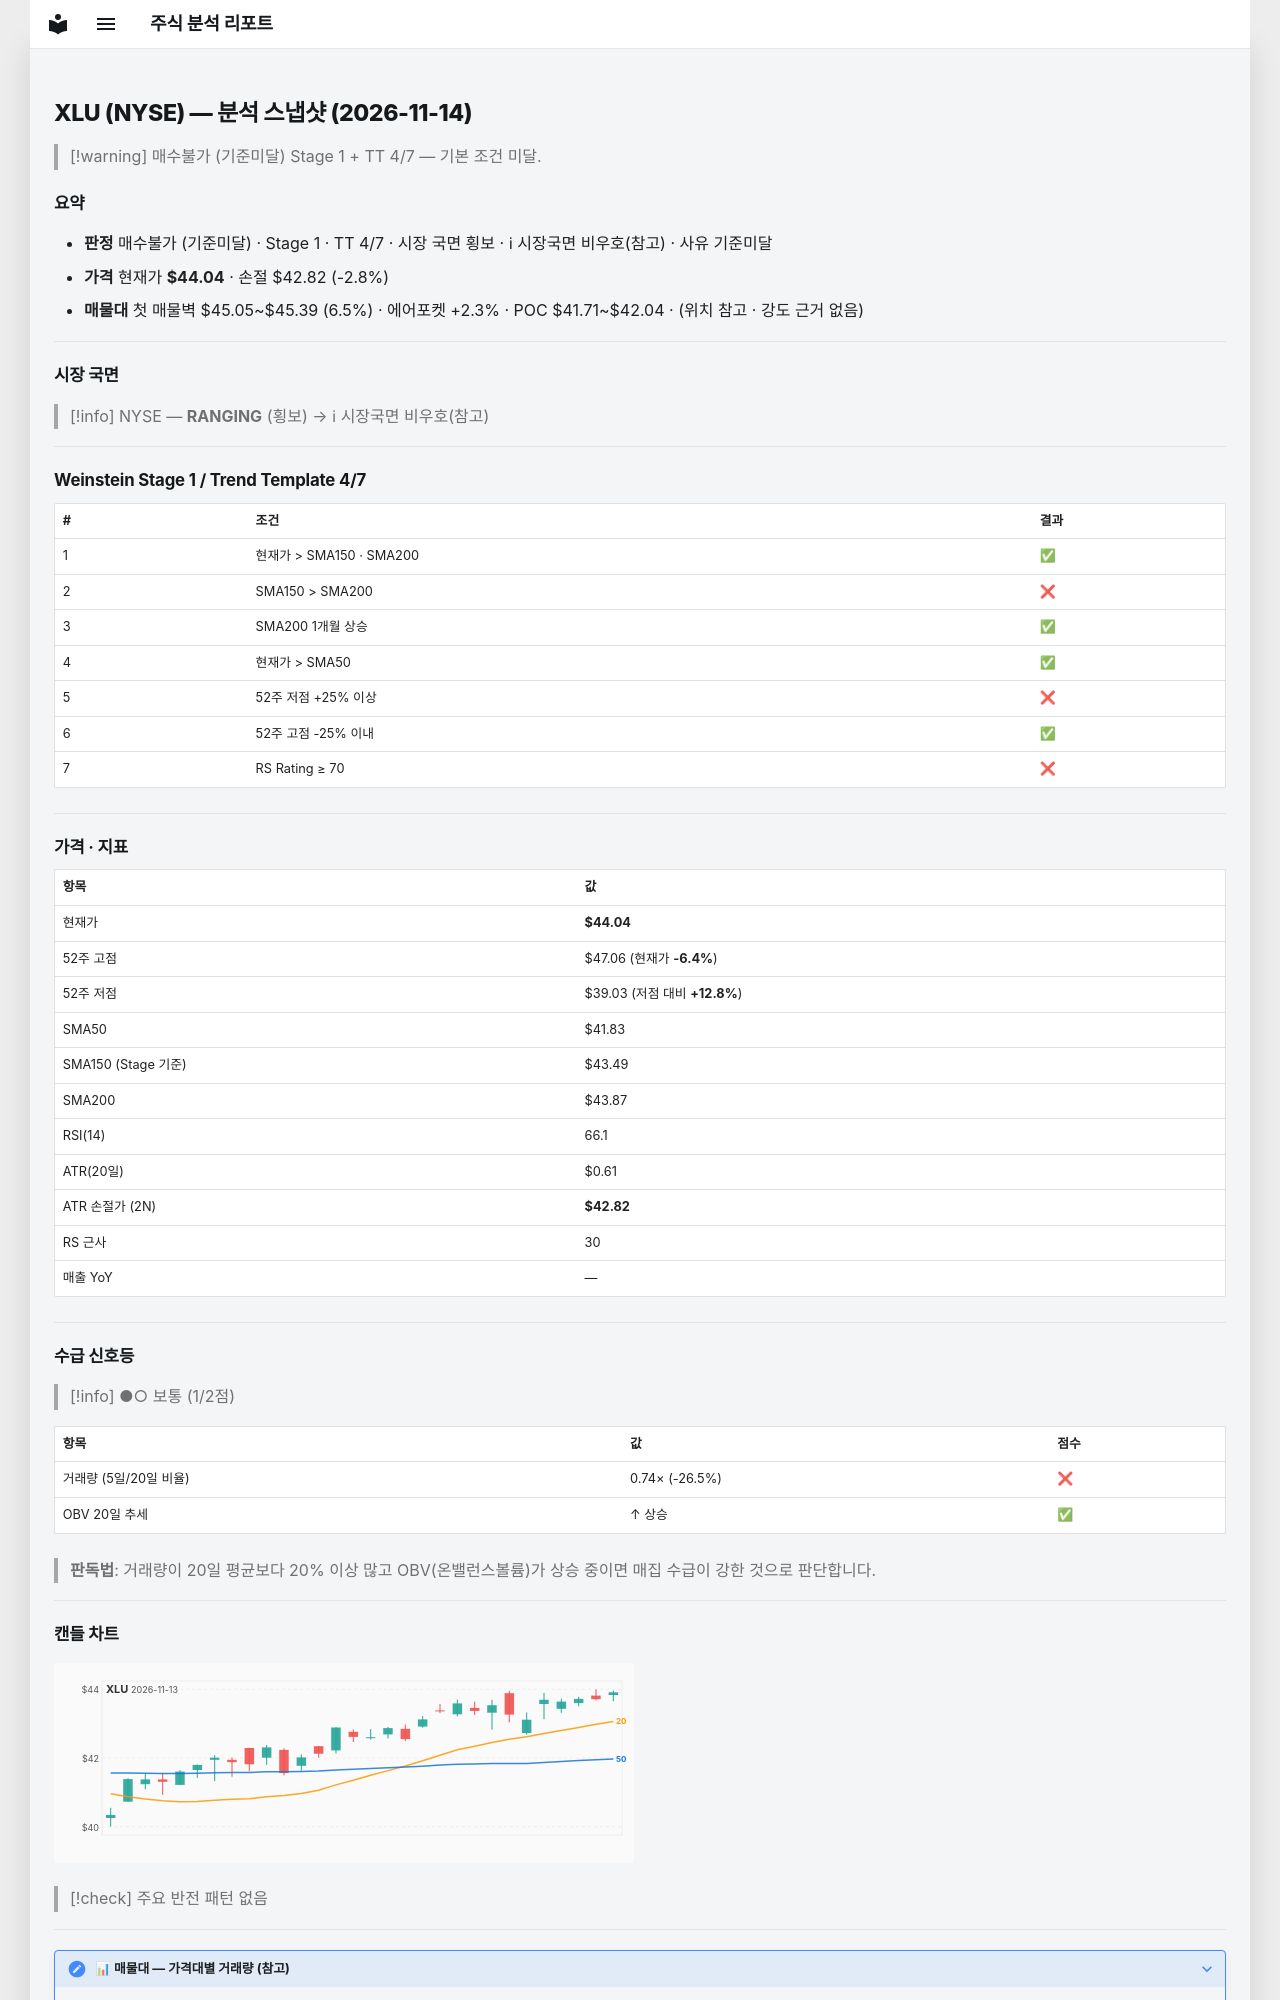

repository: soloandco/stock-reports · page: snapshots/XLU-2026-11-14/index.html · generator: mkdocs

---
type: analysis-snapshot
title: XLU 분석 스냅샷
ticker: XLU
market: NYSE
created: 2026-11-14
updated: 2026-11-14
bar-date: 2026-11-13
verdict: 매수불가
verdict-reason: 기준미달
real-rr: 1.85
sma50-gap-pct: 5.3
weekly-position: 저항대아래
weekly-overhead-price: 46.29
weekly-overhead-pct: 5.1
stage: 1
trend-template-score: 4
tt-max: 7
ma-set: sma-50-150-200
price: 44.040000915527344
stop-price: 42.8244431681336
market-regime: RANGING
supply-demand-score: 1/2
supply-demand-label: 보통
status: tracking
tags:
  - stock-agent
  - watchlist
  - XLU
  - analysis
related:
  - "[[analysis-template]]"
---

# XLU (NYSE) — 분석 스냅샷 (2026-11-14)

> [!warning] 매수불가 (기준미달)
> Stage 1 + TT 4/7 — 기본 조건 미달.

## 요약

- **판정** 매수불가 (기준미달) · Stage 1 · TT 4/7 · 시장 국면 횡보 · ℹ 시장국면 비우호(참고) · 사유 기준미달
- **가격** 현재가 **$44.04** · 손절 $42.82 (-2.8%)
- **매물대** 첫 매물벽 $45.05~$45.39 (6.5%) · 에어포켓 +2.3% · POC $41.71~$42.04 · (위치 참고 · 강도 근거 없음)

---

## 시장 국면

> [!info] NYSE — **RANGING** (횡보) → ℹ 시장국면 비우호(참고)

---

## Weinstein Stage 1 / Trend Template 4/7

| # | 조건 | 결과 |
|---|------|------|
| 1 | 현재가 > SMA150 · SMA200 | ✅ |
| 2 | SMA150 > SMA200 | ❌ |
| 3 | SMA200 1개월 상승 | ✅ |
| 4 | 현재가 > SMA50 | ✅ |
| 5 | 52주 저점 +25% 이상 | ❌ |
| 6 | 52주 고점 -25% 이내 | ✅ |
| 7 | RS Rating ≥ 70 | ❌ |

---

## 가격 · 지표

| 항목 | 값 |
|------|---|
| 현재가 | **$44.04** |
| 52주 고점 | $47.06 (현재가 **-6.4%**) |
| 52주 저점 | $39.03 (저점 대비 **+12.8%**) |
| SMA50 | $41.83 |
| SMA150 (Stage 기준) | $43.49 |
| SMA200 | $43.87 |
| RSI(14) | 66.1 |
| ATR(20일) | $0.61 |
| ATR 손절가 (2N) | **$42.82** |
| RS 근사 | 30 |
| 매출 YoY | — |

---
## 수급 신호등

> [!info] ●○ 보통 (1/2점)

| 항목 | 값 | 점수 |
|------|------|------|
| 거래량 (5일/20일 비율) | 0.74× (-26.5%) | ❌ |
| OBV 20일 추세 | ↑ 상승 | ✅ |

> **판독법**: 거래량이 20일 평균보다 20% 이상 많고 OBV(온밸런스볼륨)가 상승 중이면 매집 수급이 강한 것으로 판단합니다.

---
